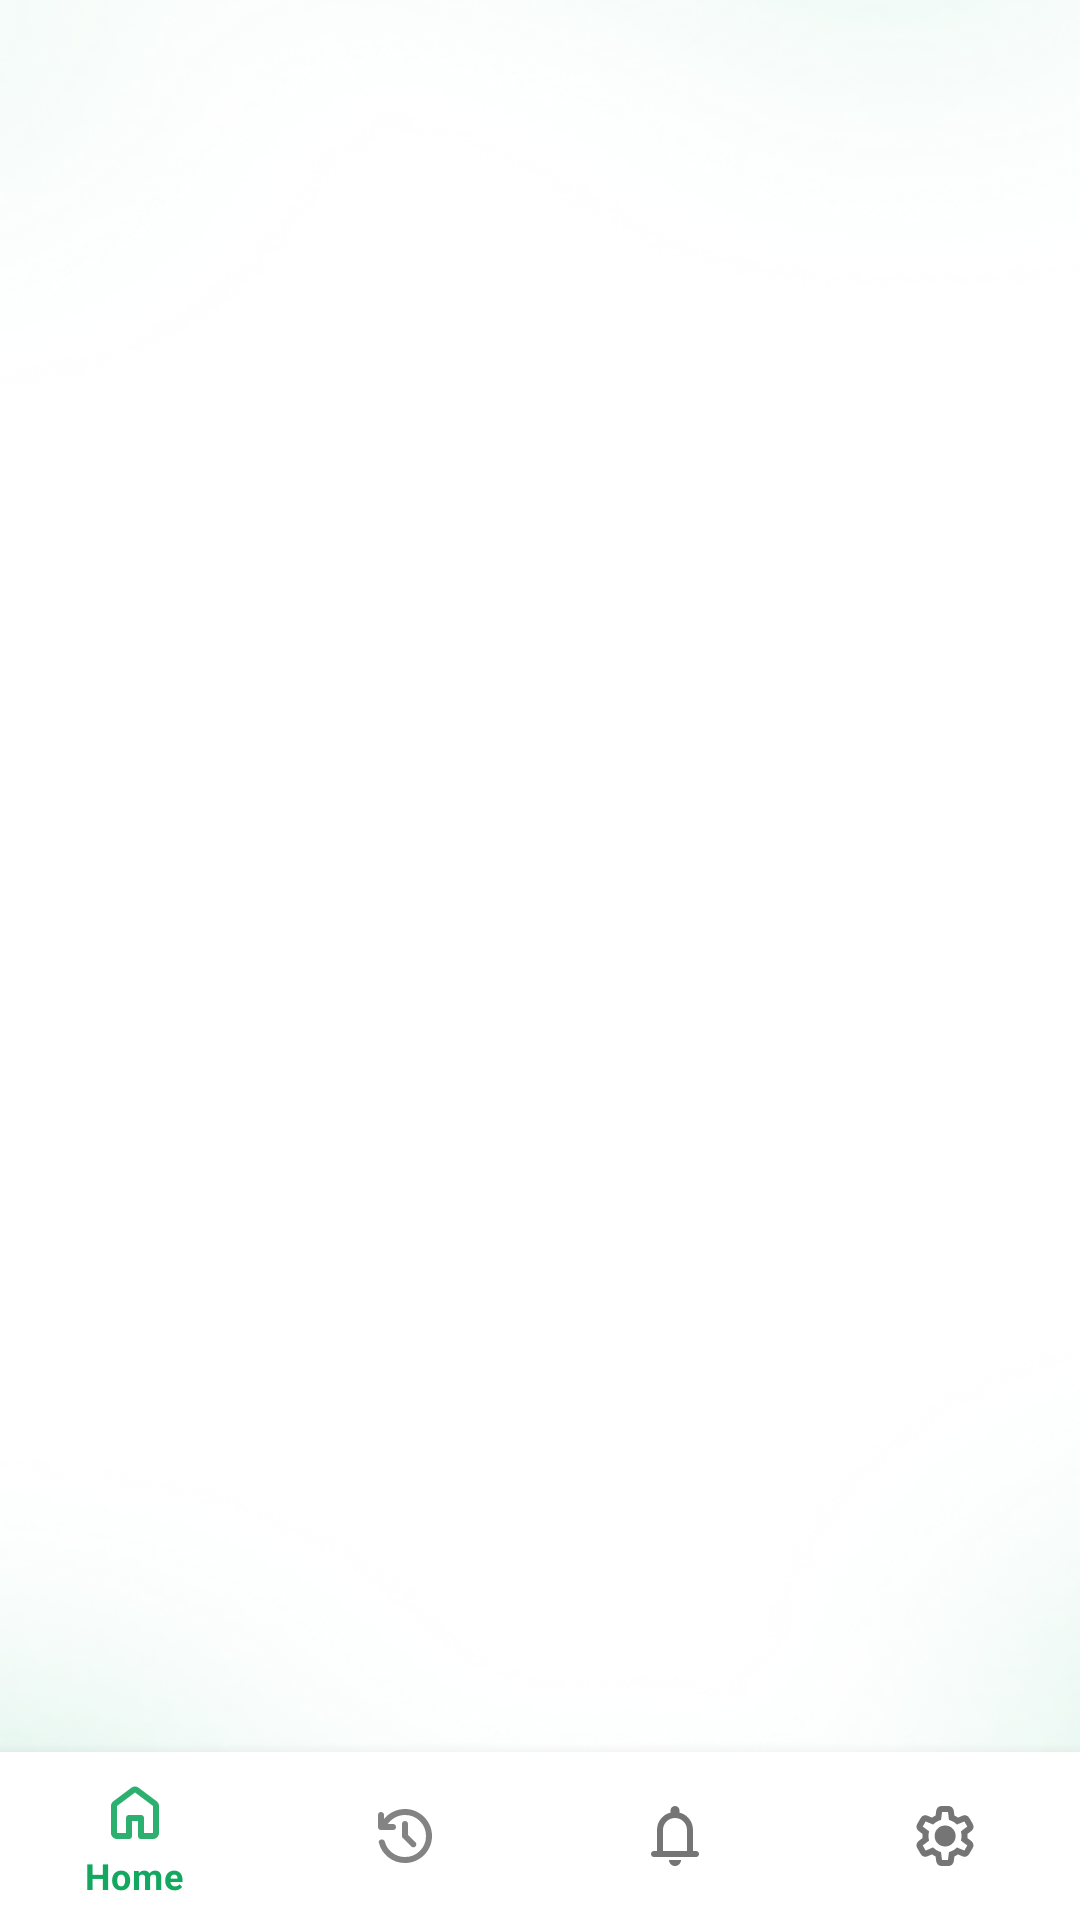

Android layout source for this screen:
<!-- AndroidManifest.xml: application theme Theme.Canpay_operator -->
<!-- res/layout/activity_home.xml -->
<?xml version="1.0" encoding="utf-8"?>
<androidx.coordinatorlayout.widget.CoordinatorLayout
    xmlns:android="http://schemas.android.com/apk/res/android"
    xmlns:app="http://schemas.android.com/apk/res-auto"
    android:layout_width="match_parent"
    android:layout_height="match_parent"
    android:background="@drawable/screen_bg">

    
    <FrameLayout
        android:id="@+id/fragment_container"
        android:layout_width="match_parent"
        android:layout_height="match_parent"
        android:layout_marginBottom="56dp" /> 

    
    <com.google.android.material.bottomnavigation.BottomNavigationView
        android:id="@+id/bottom_nav"
        android:layout_width="match_parent"
        android:layout_height="56dp"
        android:layout_gravity="bottom"
        android:background="?attr/colorSurface"
        app:menu="@menu/bottom_nav_menu"
        app:itemIconTint="@color/bottom_nav_menu"
        app:itemTextColor="@color/bottom_nav_menu" />

</androidx.coordinatorlayout.widget.CoordinatorLayout>
<!-- resources referenced by this layout -->
<resources>
  <!-- drawable screen_bg: png bitmap (drawable, 154685 bytes) -->
  <style name="Theme.Canpay_operator" parent="Theme.MaterialComponents.DayNight.DarkActionBar">
          
          <item name="colorPrimary">@color/purple_500</item>
          <item name="colorPrimaryVariant">@color/purple_700</item>
          <item name="colorOnPrimary">@color/white</item>
          
          <item name="colorSecondary">@color/teal_200</item>
          <item name="colorSecondaryVariant">@color/teal_700</item>
          <item name="colorOnSecondary">@color/black</item>
          
          <item name="android:statusBarColor">?attr/colorPrimaryVariant</item>
          
      </style>
  <color name="purple_500">#FF6200EE</color>
  <color name="purple_700">#FF3700B3</color>
  <color name="white">#FFFFFFFF</color>
  <color name="teal_200">#FF03DAC5</color>
  <color name="teal_700">#FF018786</color>
  <color name="black">#FF000000</color>
</resources>
